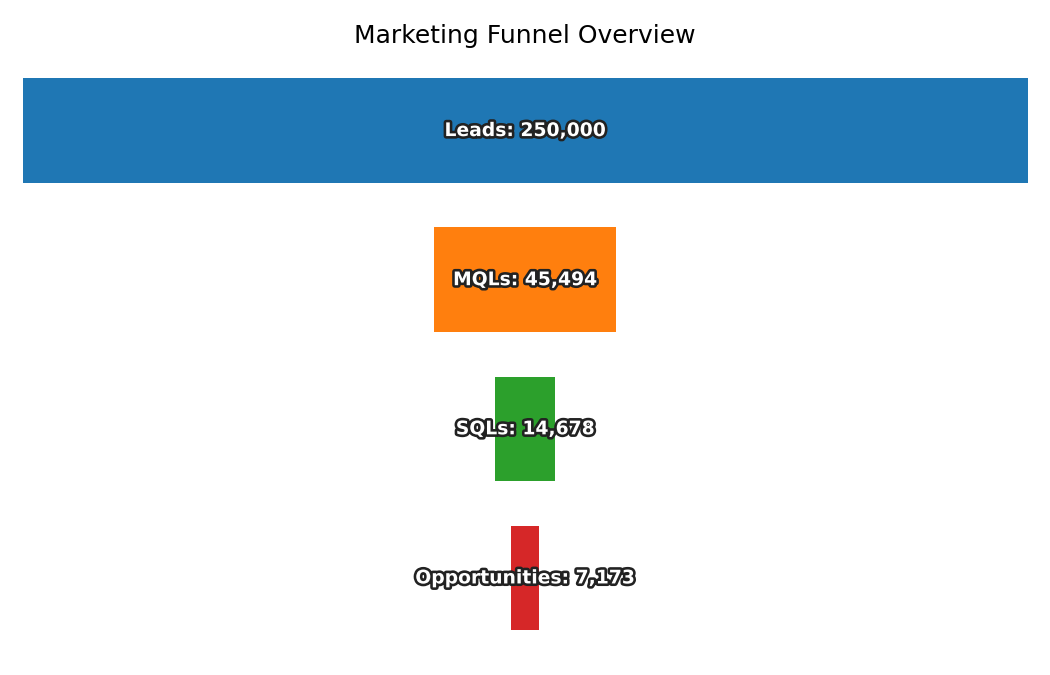

The data file committed next to this chart (first rows):
Stage, Count
Leads, 250000
MQLs, 45494
SQLs, 14678
Opportunities, 7173
